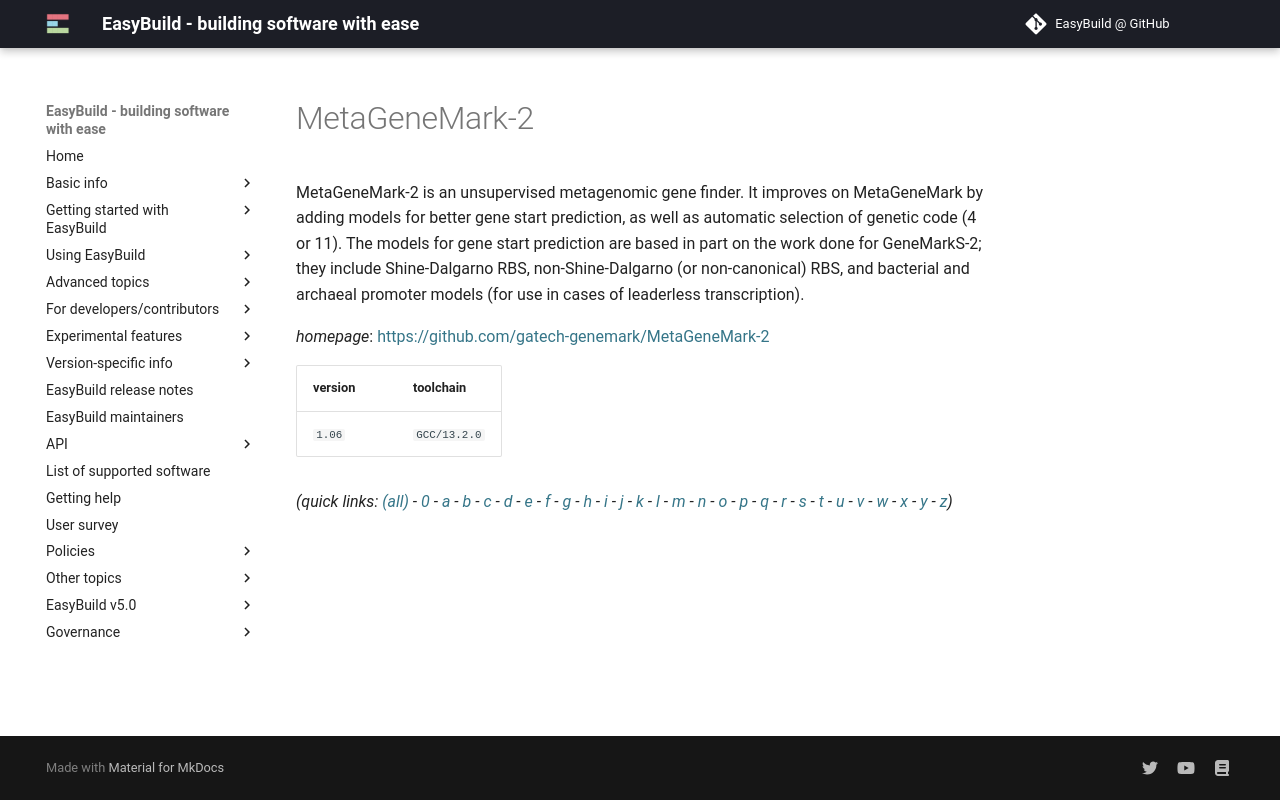

repository: easybuilders/easybuild-docs · page: version-specific/supported-software/m/MetaGeneMark-2/index.html · generator: mkdocs

---
search:
  boost: 0.5
---
# MetaGeneMark-2

MetaGeneMark-2 is an unsupervised metagenomic gene finder. It improves on MetaGeneMark by adding models for better gene start prediction, as well as automatic selection of genetic code (4 or 11). The models for gene start prediction are based in part on the work done for GeneMarkS-2; they include Shine-Dalgarno RBS, non-Shine-Dalgarno (or non-canonical) RBS, and bacterial and archaeal promoter models (for use in cases of leaderless transcription).

*homepage*: <https://github.com/gatech-genemark/MetaGeneMark-2>

version | toolchain
--------|----------
``1.06`` | ``GCC/13.2.0``


*(quick links: [(all)](../index.md) - [0](../0/index.md) - [a](../a/index.md) - [b](../b/index.md) - [c](../c/index.md) - [d](../d/index.md) - [e](../e/index.md) - [f](../f/index.md) - [g](../g/index.md) - [h](../h/index.md) - [i](../i/index.md) - [j](../j/index.md) - [k](../k/index.md) - [l](../l/index.md) - [m](../m/index.md) - [n](../n/index.md) - [o](../o/index.md) - [p](../p/index.md) - [q](../q/index.md) - [r](../r/index.md) - [s](../s/index.md) - [t](../t/index.md) - [u](../u/index.md) - [v](../v/index.md) - [w](../w/index.md) - [x](../x/index.md) - [y](../y/index.md) - [z](../z/index.md))*
